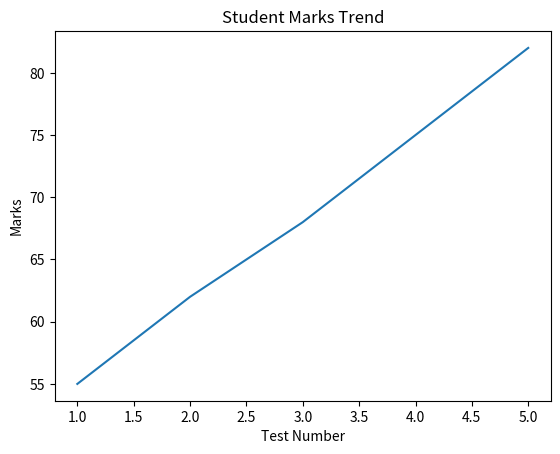

This chart was generated by the following Python code:
import matplotlib.pyplot as plt

tests = [1, 2, 3, 4, 5]
marks = [55, 62, 68, 75, 82]

plt.plot(tests, marks)

plt.title("Student Marks Trend")
plt.xlabel("Test Number")
plt.ylabel("Marks")

plt.show()
